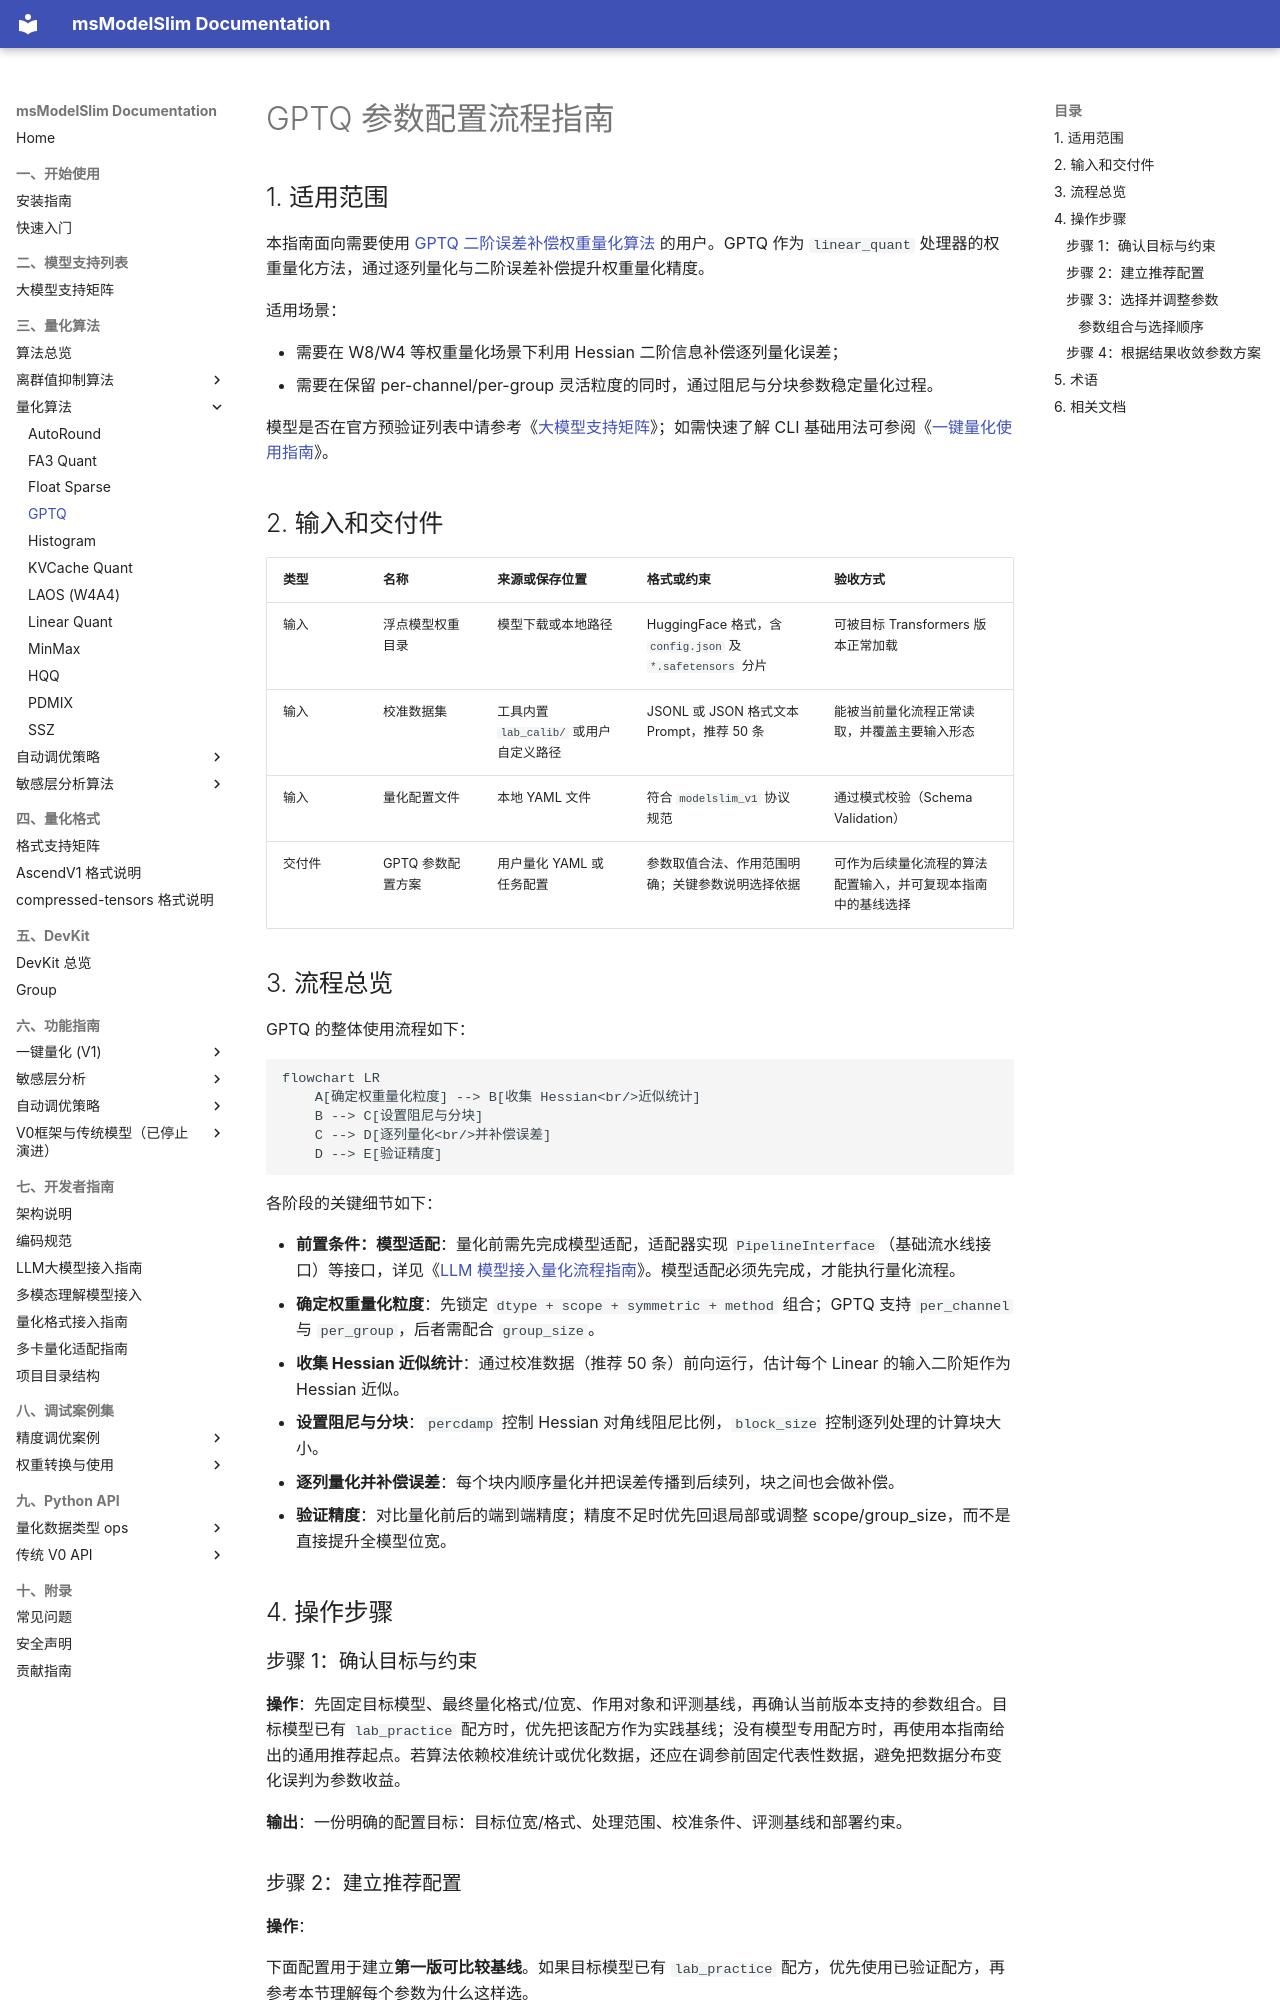

repository: Ascend/msmodelslim · page: zh/knowledge_base/quantization_algorithm/gptq/usage_gptq/index.html · generator: mkdocs

# GPTQ 参数配置流程指南

## 1. 适用范围

本指南面向需要使用 [GPTQ 二阶误差补偿权重量化算法](./term_gptq.md) 的用户。GPTQ 作为 `linear_quant` 处理器的权重量化方法，通过逐列量化与二阶误差补偿提升权重量化精度。

适用场景：

- 需要在 W8/W4 等权重量化场景下利用 Hessian 二阶信息补偿逐列量化误差；
- 需要在保留 per-channel/per-group 灵活粒度的同时，通过阻尼与分块参数稳定量化过程。

模型是否在官方预验证列表中请参考《[大模型支持矩阵](../../model/README.md)》；如需快速了解 CLI 基础用法可参阅《[一键量化使用指南](../../../user_guide/usage_one_click_quantization.md)》。

## 2. 输入和交付件

| 类型 | 名称 | 来源或保存位置 | 格式或约束 | 验收方式 |
| --- | --- | --- | --- | --- |
| 输入 | 浮点模型权重目录 | 模型下载或本地路径 | HuggingFace 格式，含 `config.json` 及 `*.safetensors` 分片 | 可被目标 Transformers 版本正常加载 |
| 输入 | 校准数据集 | 工具内置 `lab_calib/` 或用户自定义路径 | JSONL 或 JSON 格式文本 Prompt，推荐 50 条 | 能被当前量化流程正常读取，并覆盖主要输入形态 |
| 输入 | 量化配置文件 | 本地 YAML 文件 | 符合 `modelslim_v1` 协议规范 | 通过模式校验（Schema Validation） |
| 交付件 | GPTQ 参数配置方案 | 用户量化 YAML 或任务配置 | 参数取值合法、作用范围明确；关键参数说明选择依据 | 可作为后续量化流程的算法配置输入，并可复现本指南中的基线选择 |

## 3. 流程总览

GPTQ 的整体使用流程如下：

```mermaid
flowchart LR
    A[确定权重量化粒度] --> B[收集 Hessian<br/>近似统计]
    B --> C[设置阻尼与分块]
    C --> D[逐列量化<br/>并补偿误差]
    D --> E[验证精度]
```

各阶段的关键细节如下：

- **前置条件：模型适配**：量化前需先完成模型适配，适配器实现 `PipelineInterface`（基础流水线接口）等接口，详见《[LLM 模型接入量化流程指南](../../ptq/llm/integration_guide_large_language_model_quantization.md)》。模型适配必须先完成，才能执行量化流程。
- **确定权重量化粒度**：先锁定 `dtype + scope + symmetric + method` 组合；GPTQ 支持 `per_channel` 与 `per_group`，后者需配合 `group_size`。
- **收集 Hessian 近似统计**：通过校准数据（推荐 50 条）前向运行，估计每个 Linear 的输入二阶矩作为 Hessian 近似。
- **设置阻尼与分块**：`percdamp` 控制 Hessian 对角线阻尼比例，`block_size` 控制逐列处理的计算块大小。
- **逐列量化并补偿误差**：每个块内顺序量化并把误差传播到后续列，块之间也会做补偿。
- **验证精度**：对比量化前后的端到端精度；精度不足时优先回退局部或调整 scope/group_size，而不是直接提升全模型位宽。

## 4. 操作步骤

### 步骤 1：确认目标与约束

**操作**：先固定目标模型、最终量化格式/位宽、作用对象和评测基线，再确认当前版本支持的参数组合。目标模型已有 `lab_practice` 配方时，优先把该配方作为实践基线；没有模型专用配方时，再使用本指南给出的通用推荐起点。若算法依赖校准统计或优化数据，还应在调参前固定代表性数据，避免把数据分布变化误判为参数收益。

**输出**：一份明确的配置目标：目标位宽/格式、处理范围、校准条件、评测基线和部署约束。
